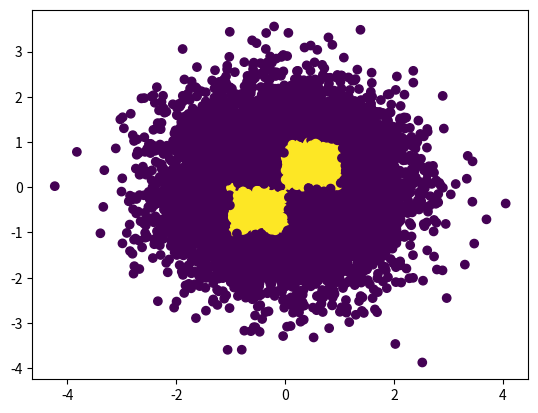

Write Python code to recreate this figure.
import pandas as pd
import matplotlib.pyplot as plt
import numpy as np
def q2(n):
    x = np.random.randn(n)
    y = np.random.randn(n)
    color = []
    for i in range(n):
        if((0<x[i]<=1 and 0<=y[i]<=1) or (-1<=x[i]<=0 and -1<=y[i]<=0)):
            color.append(1)
        #if((1<x[i]<2 and 1<y[i]<2) and (-2<x[i]<-1 and -2<y[i]<-1)):
        else:
            color.append(0)
    plt.scatter(x,y,c=color)
    plt.show()
q2(10000)